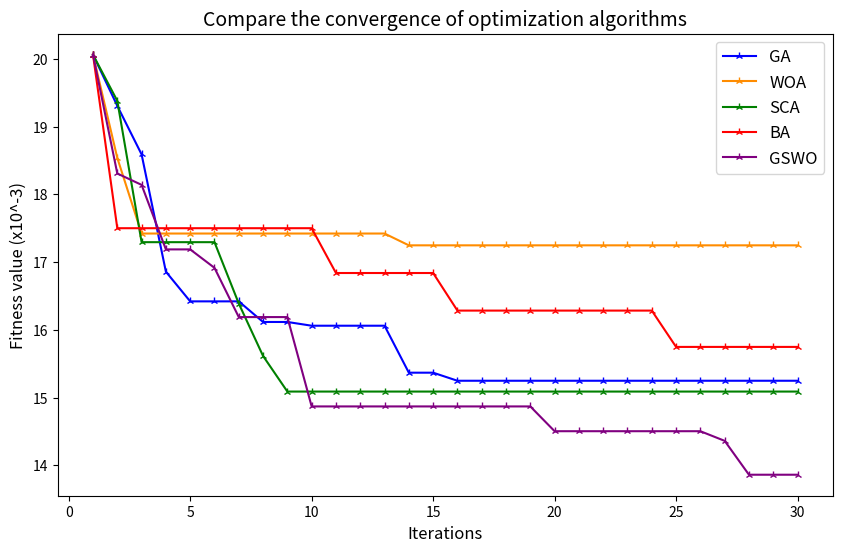

Generate this figure with matplotlib: (Note: this script raises an exception after producing the figure.)
import matplotlib.pyplot as plt
import numpy as np

# Input data
iterations = list(range(1, 31))  # Assuming 32 iterations based on the length of your data

GA = np.array([0.01906159, 0.0183069,  0.01759026, 0.01585892, 0.01542083, 0.01542083,
  0.01542083, 0.01511657, 0.01511657, 0.01506133, 0.01506133, 0.01506133,
  0.01506133, 0.01436803, 0.01436803, 0.01424898, 0.01424898, 0.01424898,
  0.01424898, 0.01424898, 0.01424898, 0.01424898, 0.01424898, 0.01424898,
  0.01424898, 0.01424898, 0.01424898,  0.01424898,  0.01424898,  0.01424898]) + 0.001
WOA = np.array([0.02006159, 0.01853792, 0.01742218, 0.01742218, 0.01742218, 0.01742218,
  0.01742218, 0.01742218, 0.01742218, 0.01742218, 0.01742218, 0.01742218,
  0.01742218, 0.01724789, 0.01724789, 0.01724789, 0.01724789, 0.01724789,
  0.01724789, 0.01724789, 0.01724789, 0.01724789, 0.01724789, 0.01724789,
  0.01724789, 0.01724789, 0.01724789, 0.01724789, 0.01724789, 0.01724789])
SCA = np.array([0.02006159, 0.01938069, 0.01729456, 0.01729456, 0.01729456, 0.01729456,
  0.01638886, 0.01561461, 0.01508939, 0.01508939, 0.01508939, 0.01508939,
  0.01508939, 0.01508939, 0.01508939, 0.01508939, 0.01508939, 0.01508939,
  0.01508939, 0.01508939, 0.01508939, 0.01508939, 0.01508939, 0.01508939,
  0.01508939, 0.01508939, 0.01508939, 0.01508939, 0.01508939, 0.01508939])
BA = np.array([0.02006159, 0.01750076, 0.01750076, 0.01750076, 0.01750076, 0.01750076,
  0.01750076, 0.01750076, 0.01750076, 0.01750076, 0.01683935, 0.01683935,
  0.01683935, 0.01683935, 0.01683935, 0.01628458, 0.01628458, 0.01628458,
  0.01628458, 0.01628458, 0.01628458, 0.01628458, 0.01628458, 0.01628458,
  0.01574843, 0.01574843, 0.01574843, 0.01574843, 0.01574843, 0.01574843])
GSWO = np.array([0.02006159, 0.01830839, 0.01814031, 0.01718793, 0.01718793, 0.01691557,
  0.01618887, 0.01618887, 0.01618887, 0.01486991, 0.01486991, 0.01486991,
  0.01486991, 0.01486991, 0.01486991, 0.01486991, 0.01486991, 0.01486991,
  0.01486991, 0.0145042,  0.0145042,  0.0145042,  0.0145042,  0.0145042,
  0.0145042,  0.0145042,  0.01436182, 0.01386183, 0.01386183, 0.01386183])

# Plotting
plt.figure(figsize=(10, 6))

# Choose contrasting colors for GSWO
colors = ['blue', 'darkorange', 'green', 'red', 'purple']
labels = ['GA', 'WOA', 'SCA', 'BA', 'GSWO']

for i, (alg, color, label) in enumerate(zip([GA, WOA, SCA, BA, GSWO], colors, labels)):
    plt.plot(iterations, [x * 1e3 for x in alg], label=label, color=color, marker='2')

# Adding legend and labels
plt.legend(fontsize=12)
plt.title("Compare the convergence of optimization algorithms", fontsize=14)
plt.xlabel('Iterations', fontsize=12)
plt.ylabel('Fitness value (x10^-3)', fontsize=12)

# Save the chart
# Show the plot
save_path=f"./figures/The convergence of algorithms for NSL_KDD.jpg"
plt.savefig(save_path, format='jpg', bbox_inches='tight')
plt.show()

# Display the chart
plt.show()
